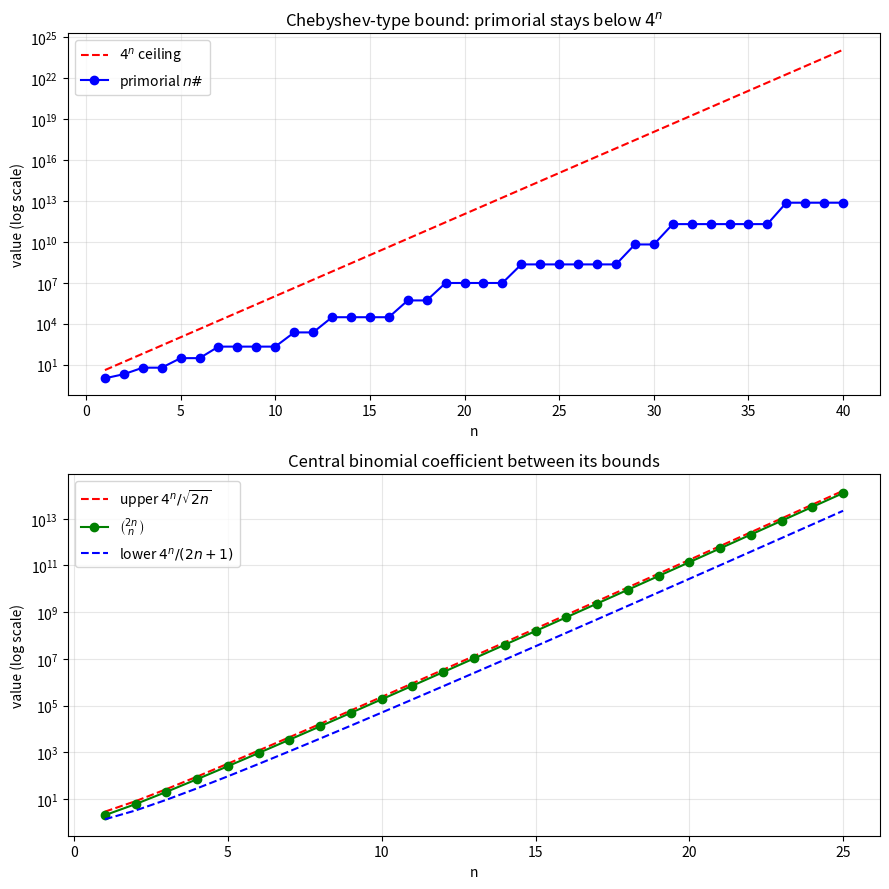

Here is the Python script that generated this plot:
"""Visualization: the primorial n# stays far below the 4^n ceiling,
and the central binomial coefficient sits between its proven bounds.
Generates two stacked log-scale plots. Requires matplotlib."""
from math import comb, sqrt, prod
import matplotlib.pyplot as plt


def is_prime(m: int) -> bool:
    if m < 2:
        return False
    d = 2
    while d * d <= m:
        if m % d == 0:
            return False
        d += 1
    return True


def primorial(n: int) -> int:
    return prod(p for p in range(2, n + 1) if is_prime(p))


def main() -> None:
    N = 40
    ns = list(range(1, N + 1))
    prim = [primorial(n) for n in ns]
    ceiling = [4 ** n for n in ns]

    cb_ns = list(range(1, 26))
    cb = [comb(2 * n, n) for n in cb_ns]
    lower = [4 ** n / (2 * n + 1) for n in cb_ns]
    upper = [4 ** n / sqrt(2 * n) for n in cb_ns]

    fig, (ax1, ax2) = plt.subplots(2, 1, figsize=(9, 9))

    ax1.semilogy(ns, ceiling, "r--", label=r"$4^n$ ceiling")
    ax1.semilogy(ns, prim, "bo-", label=r"primorial $n\#$")
    ax1.set_title("Chebyshev-type bound: primorial stays below $4^n$")
    ax1.set_xlabel("n"); ax1.set_ylabel("value (log scale)"); ax1.legend()
    ax1.grid(True, which="both", alpha=0.3)

    ax2.semilogy(cb_ns, upper, "r--", label=r"upper $4^n/\sqrt{2n}$")
    ax2.semilogy(cb_ns, cb, "go-", label=r"$\binom{2n}{n}$")
    ax2.semilogy(cb_ns, lower, "b--", label=r"lower $4^n/(2n+1)$")
    ax2.set_title("Central binomial coefficient between its bounds")
    ax2.set_xlabel("n"); ax2.set_ylabel("value (log scale)"); ax2.legend()
    ax2.grid(True, which="both", alpha=0.3)

    plt.tight_layout()
    plt.savefig("binomial_prime_bounds.png", dpi=150)
    print("Saved binomial_prime_bounds.png")


if __name__ == "__main__":
    main()
